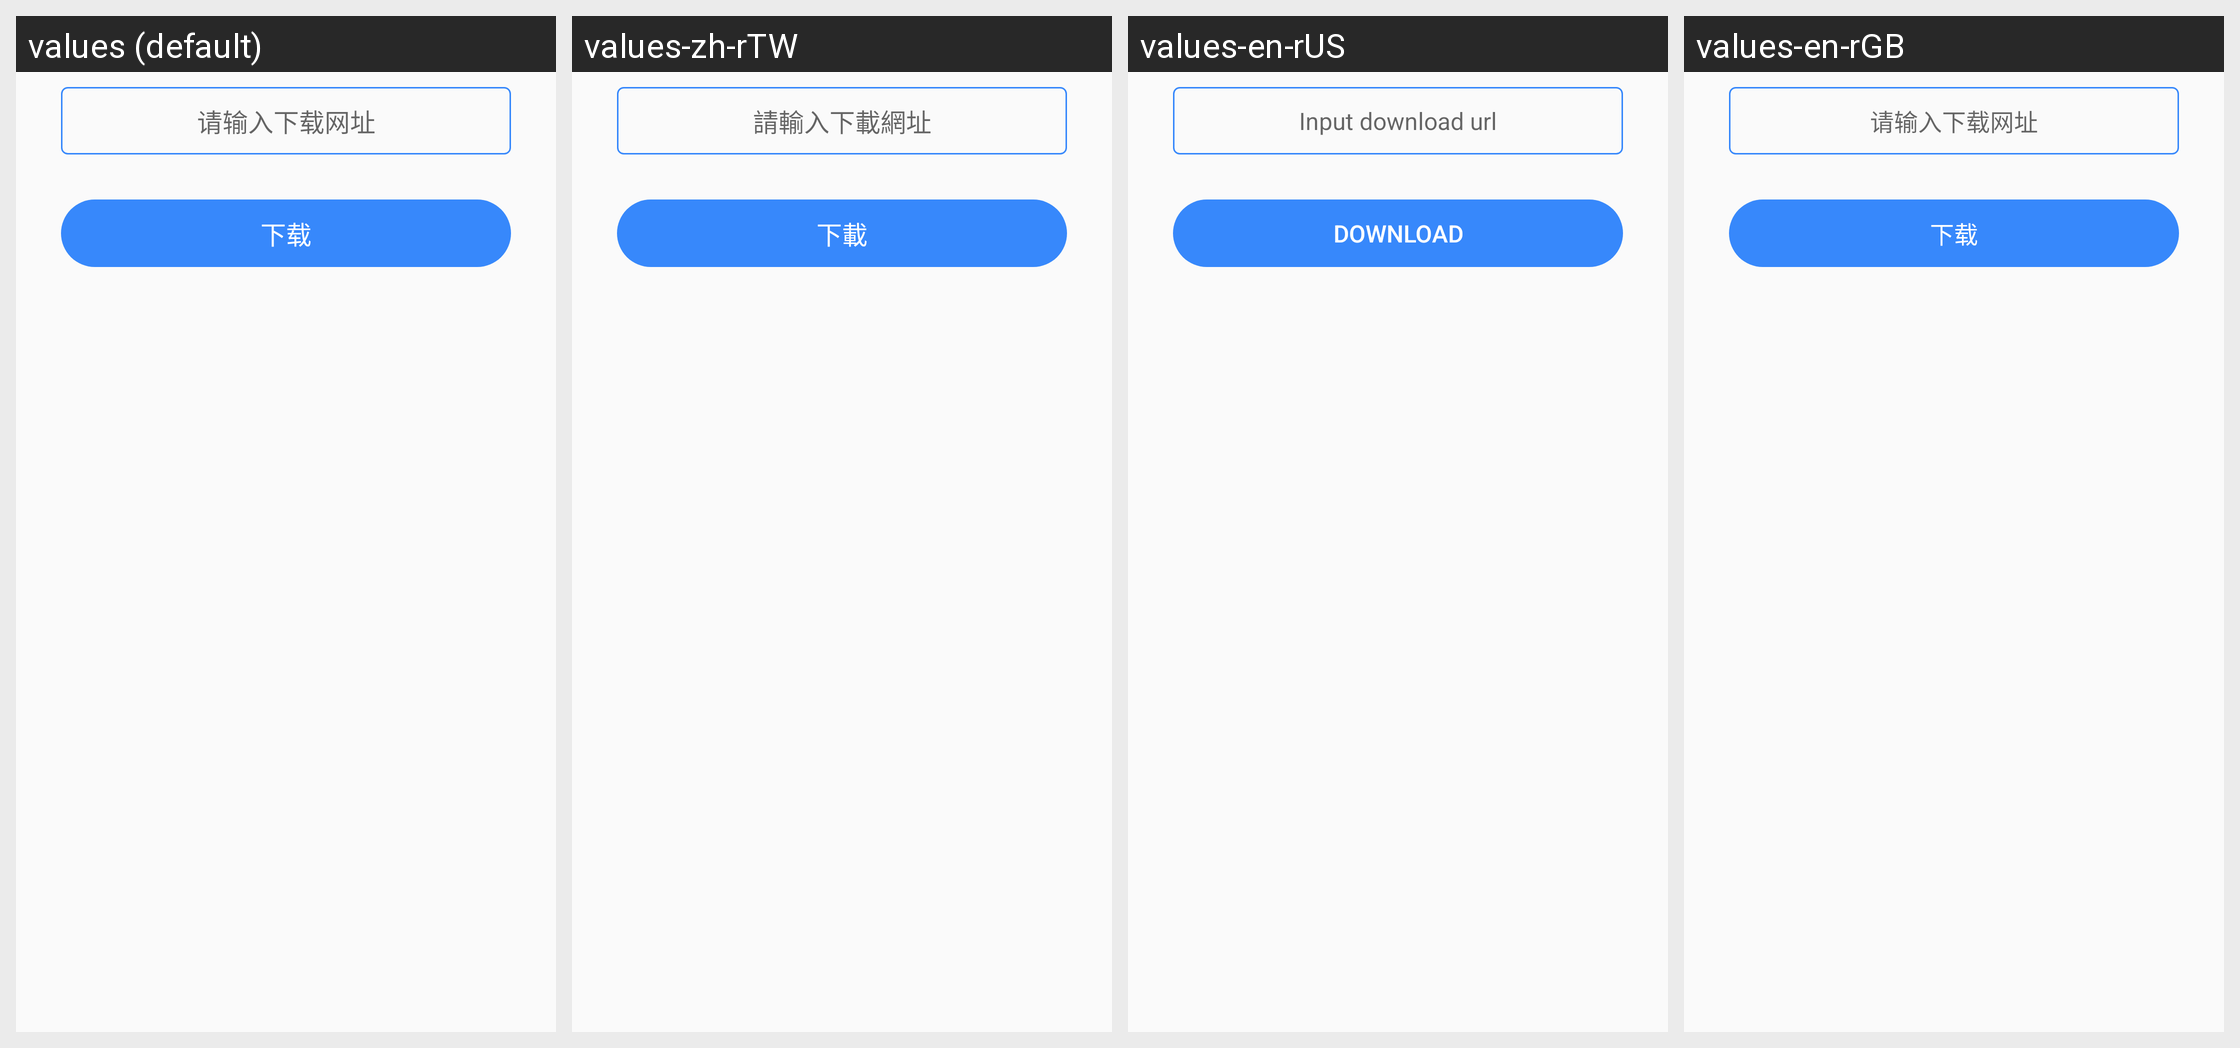

Strings drawn on this Android screen and how each of the app's shown locales translates them:
Android screen res/layout/fragment_download.xml rendered under 4 locales, left to right: values (default), values-zh-rTW, values-en-rUS, values-en-rGB. Device: Nexus 5 (rendered at 1080×1920; each locale shown at half size, 540×960, under a caption strip naming it); theme AppTheme.
Other locales in the repository, not shown: values-zh-rCN, values-zh-rHK.
Strings drawn on this screen, with the default value and each locale's value (text and hints the layout hard-codes, and strings that could not be matched under every locale, appear in the picture but are not listed):

et_download_url_hint_tips
  values: 请输入下载网址
  values-zh-rTW: 請輸入下載網址
  values-en-rUS: Input download url
  values-en-rGB: 请输入下载网址  [not translated; the default value is used]

firmware_download
  values: 下载
  values-zh-rTW: 下載
  values-en-rUS: Download
  values-en-rGB: 下载  [not translated; the default value is used]
